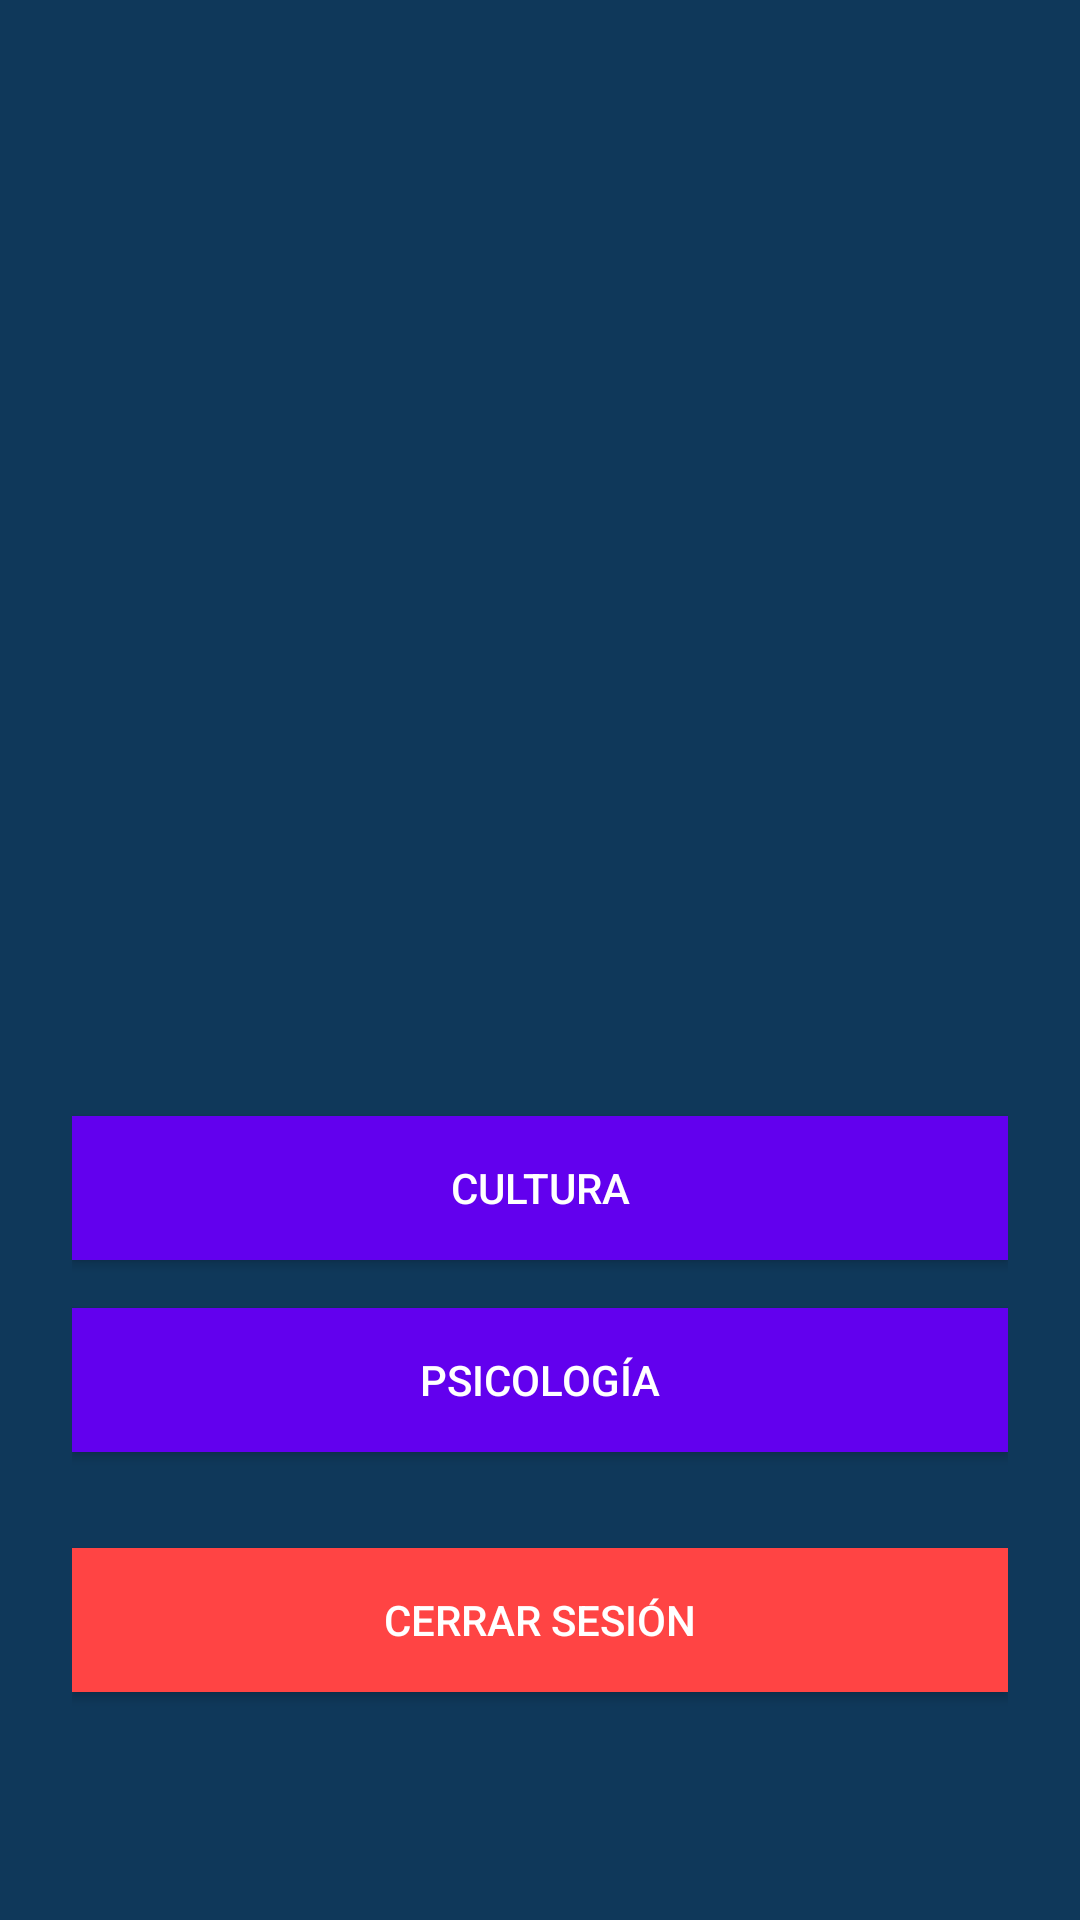

The Android layout XML behind this screen, and the referenced resources:
<!-- AndroidManifest.xml: application theme Theme.MindFit -->
<!-- res/layout/fragment_reservas.xml -->
<?xml version="1.0" encoding="utf-8"?>
<LinearLayout xmlns:android="http://schemas.android.com/apk/res/android"
    android:orientation="vertical"
    android:gravity="center"
    android:padding="24dp"
    android:layout_width="match_parent"
    android:layout_height="match_parent"
    android:background="@color/dark_background">

    <ImageView
        android:id="@+id/reservas_img"
        android:layout_width="285dp"
        android:layout_height="292dp"
        android:layout_marginBottom="4dp"
        android:contentDescription="@string/img_layout_reservas"
        android:src="@drawable/img_reservas" />

    <Button
        android:id="@+id/btn_cultura"
        android:text="Cultura"
        android:layout_width="match_parent"
        android:layout_height="wrap_content"
        android:layout_marginBottom="16dp"
        android:background="@color/purple_button"
        android:textColor="@color/white"/>

    <Button
        android:id="@+id/btn_psicologia"
        android:text="Psicología"
        android:layout_width="match_parent"
        android:layout_height="wrap_content"
        android:layout_marginBottom="32dp"
        android:background="@color/purple_button"
        android:textColor="@color/white"/>

    <Button
        android:id="@+id/btn_logout"
        android:text="Cerrar Sesión"
        android:layout_width="match_parent"
        android:layout_height="wrap_content"
        android:background="@color/red_logout"
        android:textColor="@color/white"/>
</LinearLayout>
<!-- resources referenced by this layout -->
<resources>
  <color name="dark_background">#0f385a</color>
  <color name="purple_button">#6200EE</color>
  <color name="red_logout">#FF4444</color>
  <color name="white">#FFFFFFFF</color>
  <string name="img_layout_reservas">Imagen de la pantalla de reservas</string>
  <style name="Theme.MindFit" parent="Theme.AppCompat.Light.NoActionBar">
          
          <item name="colorPrimary">@color/purple_500</item>
          <item name="colorPrimaryDark">@color/purple_700</item>
          <item name="colorAccent">@color/teal_200</item>
      </style>
  <color name="purple_500">#FF6200EE</color>
  <color name="purple_700">#FF3700B3</color>
  <color name="teal_200">#FF03DAC5</color>
</resources>
